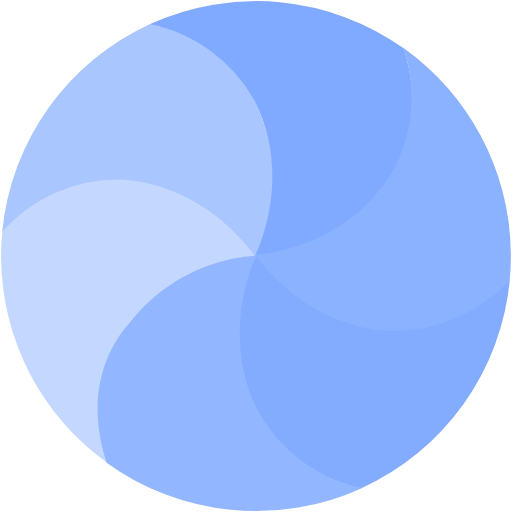
t = 0.00 s
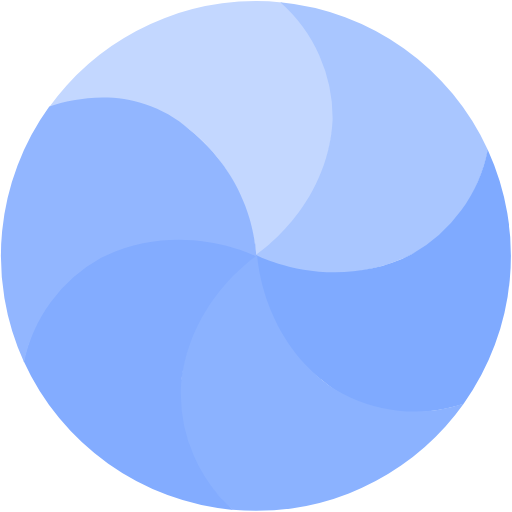
t = 0.68 s
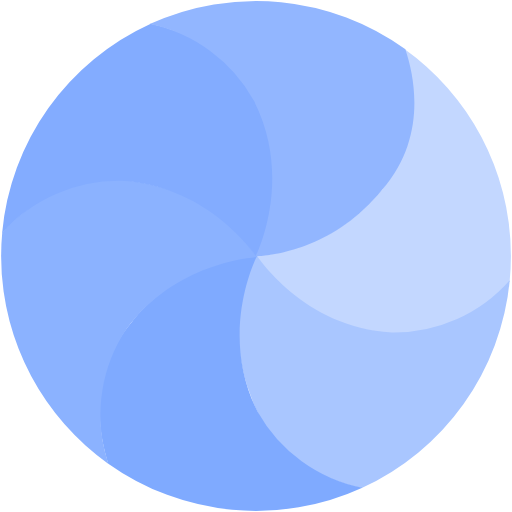
t = 1.35 s
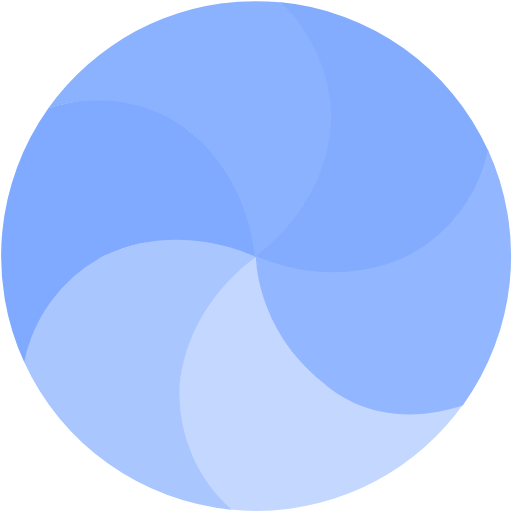
t = 2.03 s

The animated SVG that drew these frames (rendered in a browser with its animation timeline set to each time). Animation: 1 SMIL element (animateTransform=1); one cycle of 2.70 s, repeats indefinitely.

<?xml version="1.0" encoding="UTF-8" standalone="no"?><svg xmlns:svg="http://www.w3.org/2000/svg" xmlns="http://www.w3.org/2000/svg" xmlns:xlink="http://www.w3.org/1999/xlink" version="1.0" width="64px" height="64px" viewBox="0 0 128 128" xml:space="preserve"><g><path d="M.6 57.54c5.73-6.23 17.33-15.5 33.66-12.35C55.4 48.5 64 63.95 64 63.95S42.42 65 30.28 83.63a38.63 38.63 0 0 0-3.4 32.15 64.47 64.47 0 0 1-5.52-4.44A63.64 63.64 0 0 1 .6 57.54z" fill="#c3d7ff"/><path d="M65.32 29.05c7.65 19.98-1.44 35.18-1.44 35.18S52.2 46.05 30.03 44.85A38.6 38.6 0 0 0 .56 57.93 63.8 63.8 0 0 1 37.56 6c8.2 1.8 22.26 7.16 27.76 23.05z" fill="#a9c6ff"/><path d="M94.92 47.7c-13.48 16.63-31.2 16.36-31.2 16.36s9.92-19.2-.13-39a38.6 38.6 0 0 0-26.18-19 63.78 63.78 0 0 1 63.52 6.03c2.56 8 4.98 22.85-6.05 35.6z" fill="#7faaff"/><path d="M93.52 82.53C72.38 79.17 63.75 63.7 63.75 63.7s21.6-1.02 33.7-19.63a38.6 38.6 0 0 0 3.43-32.04 64.33 64.33 0 0 1 5.74 4.6 63.63 63.63 0 0 1 20.82 53.26c-5.62 6.2-17.34 15.8-33.94 12.6z" fill="#8bb2ff"/><path d="M62.5 99c-7.65-19.98 1.44-35.17 1.44-35.17S75.56 81.6 97.74 82.8a39.1 39.1 0 0 0 29.73-13.03 63.8 63.8 0 0 1-37.16 52.3c-8.2-1.8-22.25-7.15-27.8-23.06z" fill="#83acff"/><path d="M26.64 115.63C24 107.6 21.6 93.06 32.5 80.5c13.48-16.62 31.58-16.55 31.58-16.55s-9.6 19.06.44 38.86a38.82 38.82 0 0 0 26.05 19.17 63.78 63.78 0 0 1-63.93-6.3z" fill="#92b6ff"/><animateTransform attributeName="transform" type="rotate" from="0 64 64" to="360 64 64" dur="2700ms" repeatCount="indefinite"></animateTransform></g></svg>